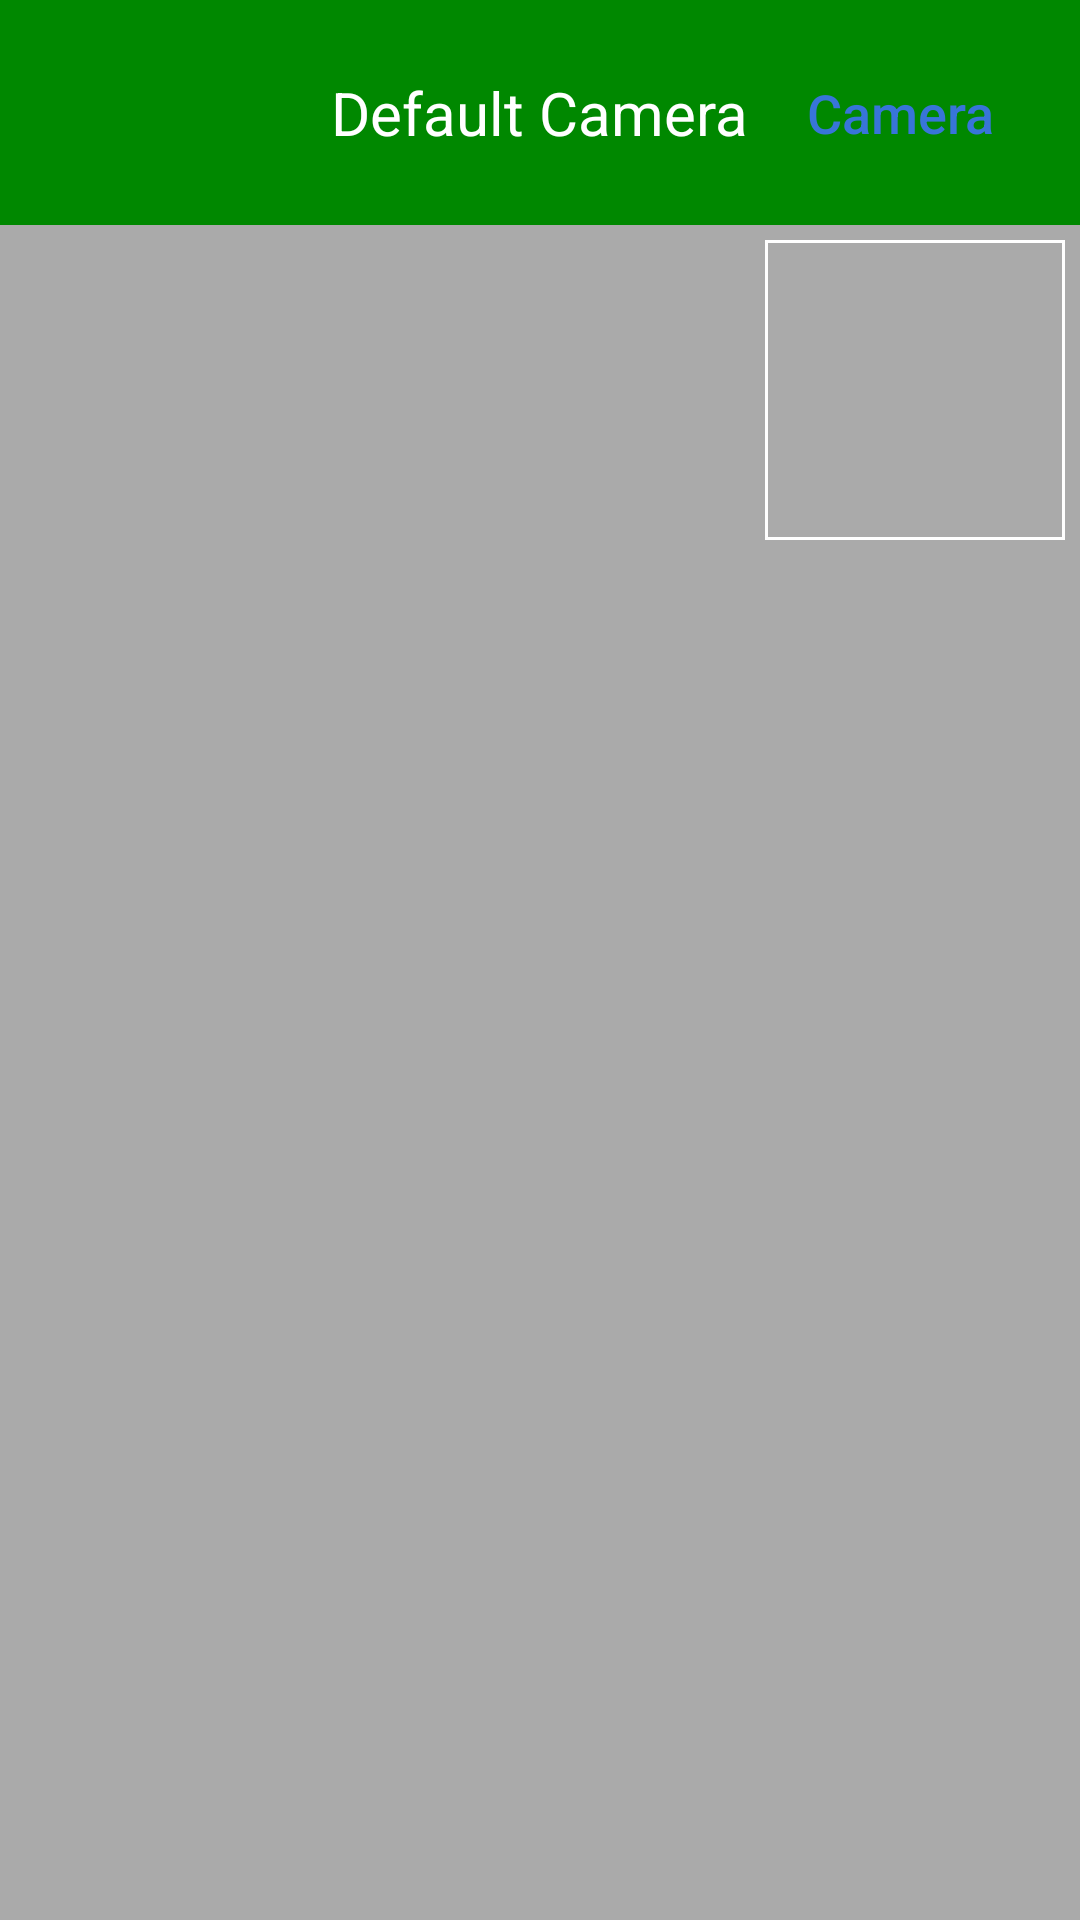

This screen was rendered from an Android layout file. Write that file and the resources it references.
<!-- AndroidManifest.xml: application theme AppTheme -->
<!-- res/layout/activity_capture_bitmap.xml -->
<?xml version="1.0" encoding="utf-8"?>
<LinearLayout xmlns:android="http://schemas.android.com/apk/res/android"
    android:layout_width="match_parent"
    android:layout_height="match_parent"
    android:orientation="vertical">

    <RelativeLayout
        android:layout_width="match_parent"
        android:layout_height="75dp"
        android:background="@color/green"
        android:paddingLeft="15dp"
        android:paddingRight="15dp"
        >


        <TextView
            android:id="@+id/tv_title"
            android:layout_width="wrap_content"
            android:layout_height="wrap_content"
            android:text="@string/default_camera"
            android:textSize="20sp"
            android:textColor="@color/white"
            android:layout_centerInParent="true"/>

        <Button
            android:id="@+id/btn_camera"
            android:layout_width="90dp"
            android:layout_height="45dp"
            android:text="@string/camera"
            android:textColor="@color/selector_text_color"
            android:textAllCaps="false"
            android:background="@drawable/btn_bg"
            android:layout_centerVertical="true"
            android:layout_alignParentRight="true"
            android:textSize="18sp"/>

    </RelativeLayout>

    <RelativeLayout
        android:layout_width="match_parent"
        android:layout_height="match_parent"
        >
        <ImageButton
            android:id="@+id/btn_photo"
            android:layout_width="match_parent"
            android:layout_height="match_parent"
            android:scaleType="fitCenter"
            android:background="@null"
            android:src="@color/gray"/>

        <Button
            android:id="@+id/btn_previous"
            android:layout_width="90dp"
            android:layout_height="45dp"
            android:text="@string/previous"
            android:textColor="@color/white"
            android:background="@drawable/btn_bg"
            android:layout_centerVertical="true"
            android:layout_alignParentLeft="true"
            android:textAllCaps="false"
            android:layout_marginLeft="15dp"
            android:visibility="gone"
            android:textSize="18sp"/>

        <Button
            android:id="@+id/btn_next"
            android:layout_width="90dp"
            android:layout_height="45dp"
            android:text="@string/next"
            android:textColor="@color/white"
            android:background="@drawable/btn_bg"
            android:layout_centerVertical="true"
            android:textAllCaps="false"
            android:layout_alignParentRight="true"
            android:layout_marginRight="15dp"
            android:visibility="gone"
            android:textSize="18sp"/>

        <ImageView
            android:id="@+id/img_thumb"
            android:layout_width="100dp"
            android:layout_height="100dp"
            android:scaleType="fitCenter"
            android:layout_marginTop="5dp"
            android:layout_marginRight="5dp"
            android:padding="1dp"
            android:background="@drawable/image_stroke"
            android:layout_alignParentRight="true"
            android:layout_alignParentTop="true"/>
    </RelativeLayout>

</LinearLayout>
<!-- resources referenced by this layout -->
<resources>
  <color name="gray">#AAAAAA</color>
  <color name="green">#008800</color>
  <color name="white">#FFFFFF</color>
  <!-- drawable image_stroke (drawable) -->
  <?xml version="1.0" encoding="utf-8"?>
  <shape xmlns:android="http://schemas.android.com/apk/res/android">
      <solid android:color="@color/gray" />
  
      <stroke
          android:width="1dp"
          android:color="@color/white"
          android:dashWidth="0dp" />
  
      <corners android:radius="0dp" />
  </shape>
  <string name="camera">Camera</string>
  <string name="default_camera">Default Camera</string>
  <string name="next">Next</string>
  <string name="previous">Previous</string>
  <style name="AppTheme" parent="Theme.AppCompat.Light.DarkActionBar">
          <item name="android:windowNoTitle">true</item>
          <item name="android:windowFullscreen">true</item>
      </style>
</resources>
